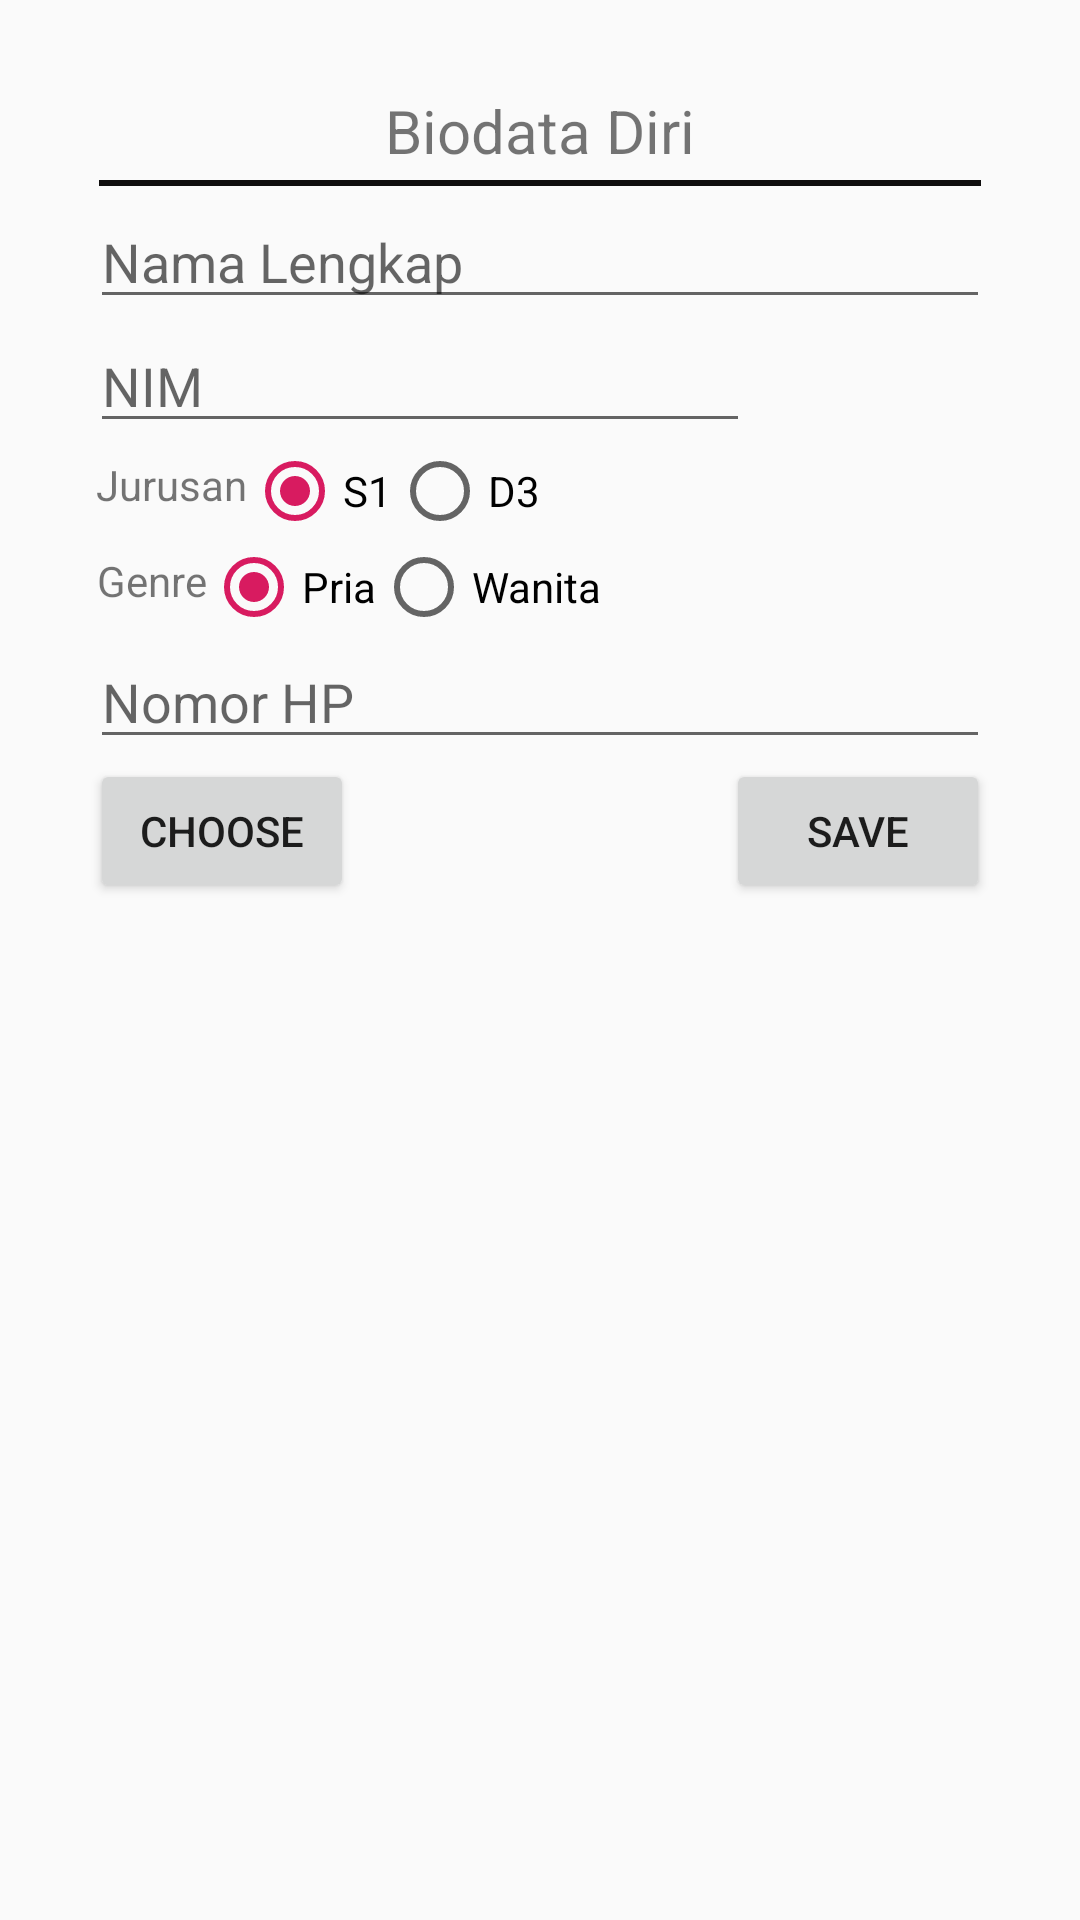

Layout XML and referenced resources for this Android screen:
<!-- AndroidManifest.xml: application theme AppTheme -->
<!-- res/layout/activity_form__profil.xml -->
<?xml version="1.0" encoding="utf-8"?>
<RelativeLayout xmlns:android="http://schemas.android.com/apk/res/android"
    xmlns:app="http://schemas.android.com/apk/res-auto"
    xmlns:tools="http://schemas.android.com/tools"
    android:layout_width="match_parent"
    android:layout_height="match_parent"
    tools:context=".Form_Profil">

    <ScrollView
        android:layout_width="match_parent"
        android:layout_height="wrap_content">
        <LinearLayout
            android:layout_width="match_parent"
            android:layout_height="wrap_content"
            android:orientation="vertical"
            android:layout_margin="30dp">

            <TextView
                android:layout_width="match_parent"
                android:layout_height="wrap_content"
                android:text="@string/biodata"
                android:textSize="20sp"
                android:textAlignment="center"
                />
            <View
                android:layout_width="match_parent"
                android:visibility="visible"
                android:layout_height="2dp"
                android:layout_margin="3dp"
                android:background="#0F0E0E"/>

            <LinearLayout
                android:layout_width="match_parent"
                android:layout_height="wrap_content"
                android:orientation="vertical">
                <EditText
                    android:id="@+id/namalengkap"
                    android:layout_width="match_parent"
                    android:layout_height="wrap_content"
                    android:hint="@string/namalengkap"/>
            </LinearLayout>
            <LinearLayout
                android:layout_width="match_parent"
                android:layout_height="wrap_content"
                android:orientation="horizontal">
                <EditText
                    android:id="@+id/nim"
                    android:layout_width="220dp"
                    android:layout_height="wrap_content"
                    android:hint="@string/nim"/>


            </LinearLayout>
            <LinearLayout
                android:layout_width="match_parent"
                android:layout_height="match_parent"
                android:orientation="horizontal">
                <TextView
                    android:layout_marginLeft="2dp"
                    android:layout_width="wrap_content"
                    android:layout_height="match_parent"
                    android:text="@string/jurusan"
                    android:layout_marginTop="3dp"
                    android:textAlignment="center"
                    android:layout_gravity="center_vertical"
                    />
                <RadioGroup
                    android:id="@+id/jurusan"
                    android:orientation="horizontal"
                    android:layout_width="match_parent"
                    android:layout_height="wrap_content">
                    <RadioButton
                        android:id="@+id/s1"
                        android:layout_width="wrap_content"
                        android:layout_height="wrap_content"
                        android:text="@string/s1"
                        android:checked="true"/>
                    <RadioButton
                        android:id="@+id/d3"
                        android:layout_width="wrap_content"
                        android:layout_height="wrap_content"
                        android:text="@string/d3"/>
                </RadioGroup>
            </LinearLayout>
            <LinearLayout
                android:layout_width="match_parent"
                android:layout_height="match_parent"
                android:orientation="horizontal">
                <TextView
                    android:layout_marginLeft="2dp"
                    android:layout_width="wrap_content"
                    android:layout_height="match_parent"
                    android:text="@string/status"
                    android:layout_marginTop="3dp"
                    android:textAlignment="center"
                    android:layout_gravity="center_vertical"
                    />
                <RadioGroup
                    android:id="@+id/kateg_gender"
                    android:orientation="horizontal"
                    android:layout_width="match_parent"
                    android:layout_height="wrap_content">
                    <RadioButton
                        android:id="@+id/pria"
                        android:layout_width="wrap_content"
                        android:layout_height="wrap_content"
                        android:text="@string/pria"
                        android:checked="true"/>
                    <RadioButton
                        android:id="@+id/wanita"
                        android:layout_width="wrap_content"
                        android:layout_height="wrap_content"
                        android:text="@string/dipinjam"/>
                </RadioGroup>
            </LinearLayout>
            <LinearLayout
                android:layout_width="match_parent"
                android:layout_height="wrap_content"
                android:orientation="horizontal">
                <EditText
                    android:gravity="top"
                    android:id="@+id/nomorhp"
                    android:layout_width="match_parent"
                    android:layout_height="wrap_content"
                    android:hint="@string/no"/>
            </LinearLayout>
            <LinearLayout
                android:layout_width="match_parent"
                android:layout_height="wrap_content"
                android:orientation="horizontal">
                <LinearLayout
                    android:layout_width="wrap_content"
                    android:layout_height="wrap_content">
                    <Button
                        android:id="@+id/btnChoose"
                        android:text="@string/pilih_gambar"
                        android:layout_width="wrap_content"
                        android:layout_height="wrap_content" />
                </LinearLayout>
                <LinearLayout
                    android:gravity="end"
                    android:layout_width="match_parent"
                    android:layout_height="wrap_content">
                    <Button
                        android:id="@+id/btnSave"
                        android:text="@string/Simpan"
                        android:layout_width="wrap_content"
                        android:layout_height="wrap_content" />
                    <Button
                        android:id="@+id/btnUpdate"
                        android:text="@string/Update"
                        android:layout_width="wrap_content"
                        android:layout_height="wrap_content"
                        android:visibility="gone"/>
                </LinearLayout>
            </LinearLayout>
            <LinearLayout
                android:layout_width="match_parent"
                android:layout_height="wrap_content"
                android:orientation="vertical">
                <ImageView
                    android:id="@+id/imgView"
                    android:layout_width="match_parent"
                    android:layout_height="200dp"
                    />
            </LinearLayout>
        </LinearLayout>
    </ScrollView>
</RelativeLayout>
<!-- resources referenced by this layout -->
<resources>
  <string name="Simpan">Save</string>
  <string name="Update">Update</string>
  <string name="biodata">Biodata Diri</string>
  <string name="d3">D3</string>
  <string name="dipinjam">Wanita</string>
  <string name="jurusan">Jurusan</string>
  <string name="namalengkap">Nama Lengkap</string>
  <string name="nim">NIM</string>
  <string name="no">Nomor HP</string>
  <string name="pilih_gambar">Choose</string>
  <string name="pria">Pria</string>
  <string name="s1">S1</string>
  <string name="status">Genre</string>
  <style name="AppTheme" parent="Theme.AppCompat.Light.DarkActionBar">
          
          <item name="colorPrimary">@color/colorPrimary</item>
          <item name="colorPrimaryDark">@color/colorPrimaryDark</item>
          <item name="colorAccent">@color/colorAccent</item>
      </style>
  <color name="colorPrimary">#0F0C0C</color>
  <color name="colorPrimaryDark">#323837</color>
  <color name="colorAccent">#D81B60</color>
</resources>
